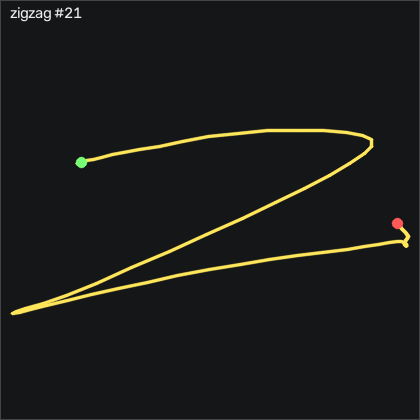

Source data for this figure (header and first rows):
t_s, ax, ay, az, gx, gy, gz, seq
0.00000, -0.873, 0.157, 0.227, -1.897, -1.033, 0.8631, 28190
0.01000, -0.872, 0.172, 0.228, -1.653, -0.6366, 0.8931, 28191
0.02100, -0.882, 0.178, 0.223, -2.019, -0.08759, 0.5582, 28192
0.03000, -0.881, 0.178, 0.225, -2.72, 0.06541, 0.4662, 28193
0.04000, -0.872, 0.172, 0.223, -3.421, -0.08759, 0.4971, 28194
0.05000, -0.866, 0.167, 0.223, -4.031, -0.02659, 0.1621, 28195
0.06000, -0.852, 0.152, 0.222, -4.58, 0.1264, -0.2648, 28196
0.07000, -0.844, 0.143, 0.224, -4.885, 0.7354, -0.7228, 28197
0.08000, -0.842, 0.129, 0.216, -5.068, 1.711, -1.119, 28198
0.09000, -0.859, 0.09300, 0.217, -5.159, 2.473, -1.668, 28199
0.1, -0.893, 0.02800, 0.212, -4.641, 2.93, -1.302, 28200
0.11, -0.935, -0.07400, 0.209, -3.665, 2.687, 0.2221, 28201
0.12, -0.987, -0.237, 0.205, -1.714, 1.68, 3.088, 28202
0.13, -1.034, -0.404, 0.2, 4.201, -0.7586, 5.893, 28203
0.14, -1.05, -0.584, 0.209, 14.54, -5.057, 8.393, 28204
0.151, -0.998, -0.689, 0.196, 30.36, -10.36, 10.89, 28205
0.16, -0.941, -0.73, 0.153, 49.54, -14.81, 10.77, 28206
0.17, -0.92, -0.704, 0.133, 68.87, -17.86, 7.113, 28207
0.18, -0.909, -0.848, 0.09900, 86.34, -21.18, 3.942, 28208
0.191, -0.912, -1.042, 0.08600, 106.2, -24.97, 2.387, 28209
0.2, -0.938, -1.237, 0.07700, 133.4, -26.58, 2.113, 28210
0.21, -0.957, -1.296, 0.07400, 167.8, -29.48, -3.223, 28211
0.22, -1.071, -1.151, 0.03800, 205.6, -35.24, -19.44, 28212
0.23, -0.812, -1.09, -0.113, 239.9, -46.55, -33.1, 28213
0.24, -0.593, -0.655, -0.193, 277.5, -50.03, -20.66, 28214
0.25, -0.436, 0.00300, -0.346, 306.2, -39.6, -9.351, 28215
0.26, -0.389, 0.635, -0.513, 314.5, -22.86, 4.765, 28216
0.27, -0.377, 1.385, -0.606, 305.9, -6.978, 25.86, 28217
0.28, -0.329, 2.098, -0.655, 278.6, 6.955, 40.44, 28218
0.29, -0.231, 2.86, -0.689, 235, 18.02, 39.74, 28219
0.3, -0.134, 3.484, -0.688, 171.6, 30.16, 21.72, 28220
0.31, -0.145, 3.749, -0.694, 90.63, 45.55, -6.912, 28221
0.321, -0.198, 3.547, -0.682, 1.914, 62.99, -27.52, 28222
0.33, -0.221, 3.136, -0.678, -82.6, 83.21, -31.85, 28223
0.34, -0.388, 2.663, -0.695, -153.8, 105.7, -32.34, 28224
0.35, -0.591, 2.247, -0.7, -212.8, 124.7, -19.11, 28225
0.36, -0.611, 1.924, -0.709, -261.7, 138, 7.326, 28226
0.37, -0.563, 1.637, -0.747, -305.1, 148.8, 25.99, 28227
0.38, -0.652, 1.191, -0.815, -344.5, 162.5, 28, 28228
0.39, -0.948, 0.494, -0.851, -376, 172.8, 20.89, 28229
0.4, -1.286, -0.171, -0.607, -390.5, 173.9, 20.13, 28230
0.41, -1.527, -0.884, -0.459, -394.7, 168.6, 40.44, 28231
0.42, -1.958, -1.76, -0.557, -372.9, 164.6, 59.03, 28232
0.43, -2.118, -2.208, -0.356, -315.6, 130.2, 62.14, 28233
0.44, -1.893, -2.333, -0.05300, -241.1, 83.75, 54.34, 28234
0.451, -1.672, -2.304, 0.04300, -168.5, 50.1, 36.08, 28235
0.46, -1.653, -2.223, 0.109, -103.6, 31.44, 20.56, 28236
0.47, -1.674, -2.212, 0.03800, -48.15, 17.23, 16.14, 28237
0.48, -1.741, -2.265, -0.03000, 7.89, 5.583, 11.53, 28238
0.491, -1.698, -2.077, -0.03200, 66.67, -13.78, 15.47, 28239
0.5, -1.557, -1.763, -0.07700, 124.8, -30.48, 20.41, 28240
0.51, -1.335, -1.494, -0.185, 172.6, -45, 14.13, 28241
0.52, -1.216, -1.2, -0.309, 215.1, -52.5, 3.454, 28242
0.53, -1.155, -0.93, -0.4, 250.5, -59.54, -9.198, 28243
0.54, -1.147, -0.657, -0.482, 280.7, -65.06, -17.89, 28244
0.55, -1.107, -0.393, -0.557, 304.4, -68.01, -13.25, 28245
0.56, -0.99, -0.126, -0.626, 321.8, -67.62, 0.7712, 28246
0.57, -0.813, 0.438, -0.67, 333.3, -63.17, 18.82, 28247
0.58, -0.705, 0.835, -0.717, 326.9, -54.36, 29.16, 28248
0.59, -0.644, 0.998, -0.719, 305.5, -47.28, 15.68, 28249
... 40 more rows
